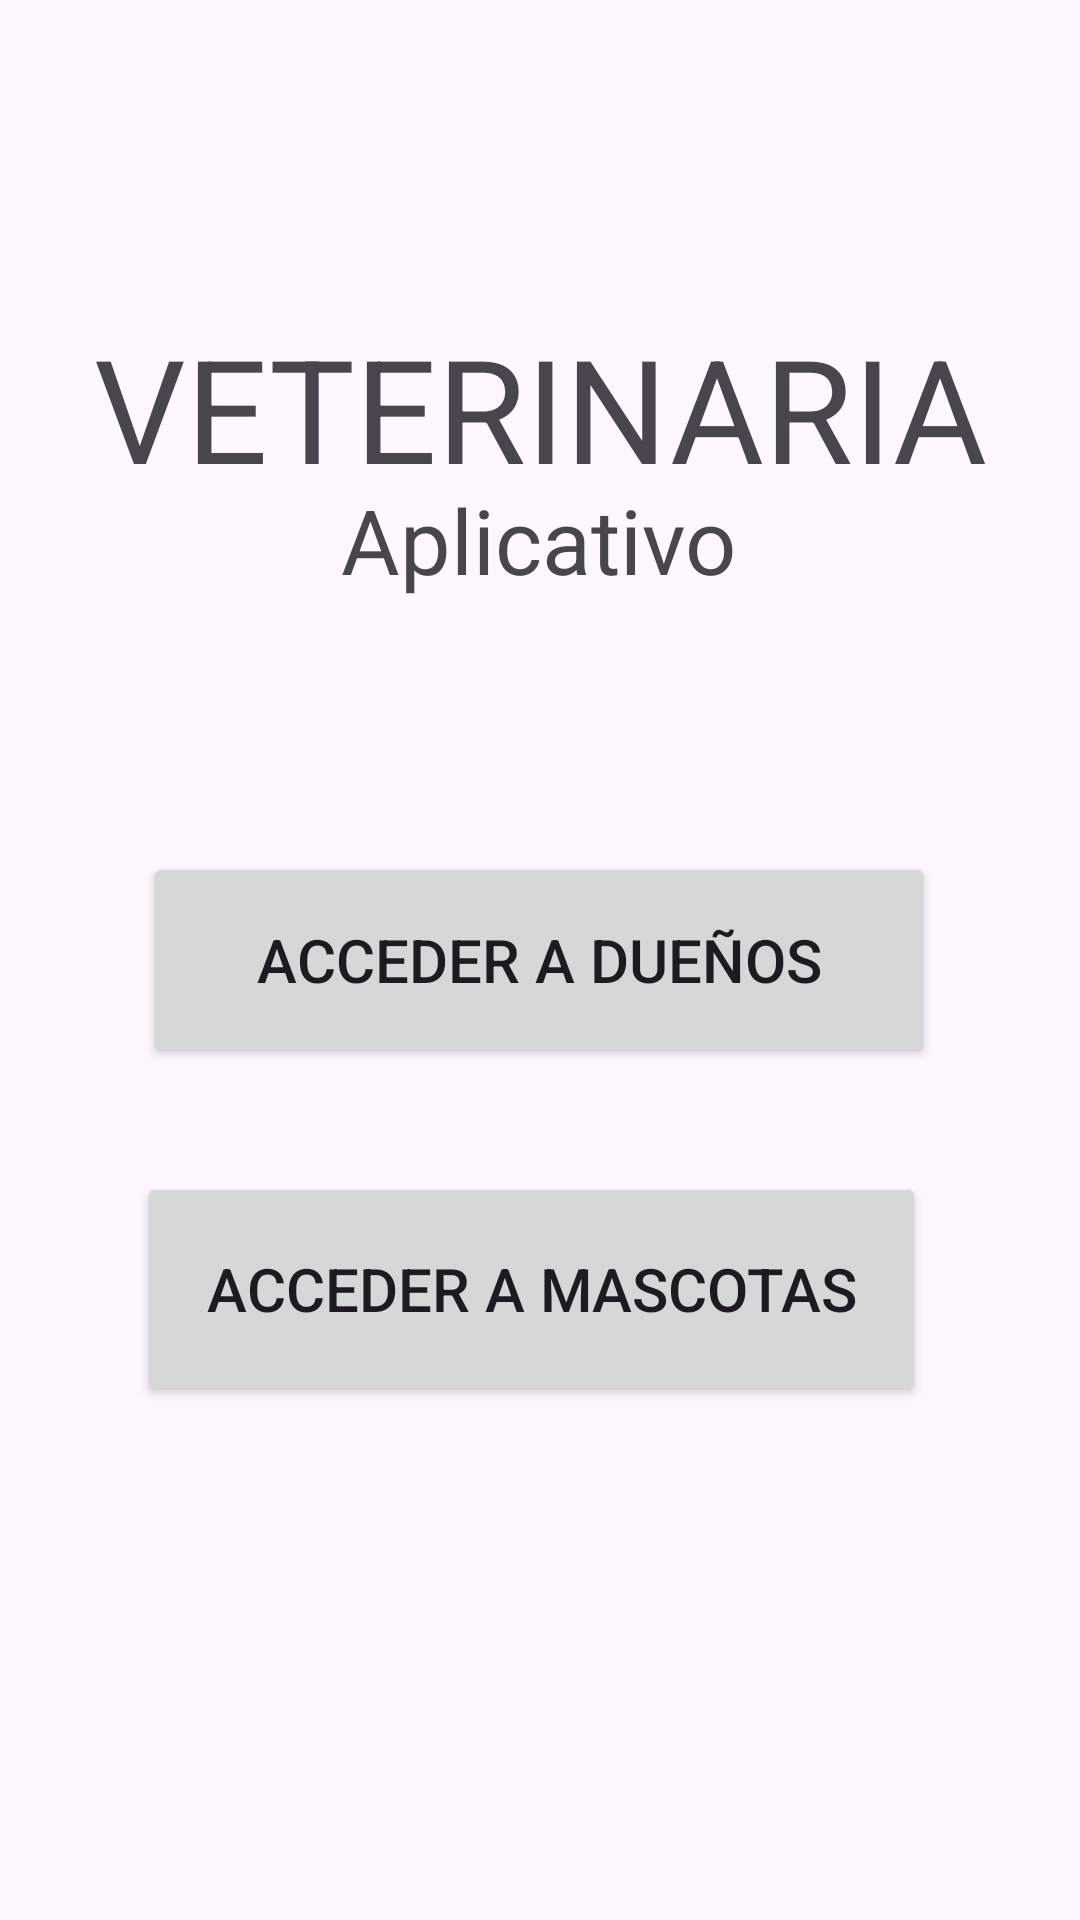

The Android layout XML behind this screen, and the referenced resources:
<!-- AndroidManifest.xml: application theme Theme.VeterinariaProyectoADB -->
<!-- res/layout/activity_main.xml -->
<?xml version="1.0" encoding="utf-8"?>
<androidx.constraintlayout.widget.ConstraintLayout xmlns:android="http://schemas.android.com/apk/res/android"
    xmlns:app="http://schemas.android.com/apk/res-auto"
    xmlns:tools="http://schemas.android.com/tools"
    android:layout_width="match_parent"
    android:layout_height="match_parent"
    tools:context=".MainActivity">

    <TextView
        android:layout_width="wrap_content"
        android:layout_height="wrap_content"
        android:text="VETERINARIA"
        android:textSize="48dp"
        app:layout_constraintBottom_toBottomOf="parent"
        app:layout_constraintEnd_toEndOf="parent"
        app:layout_constraintStart_toStartOf="parent"
        app:layout_constraintTop_toTopOf="parent"
        app:layout_constraintVertical_bias="0.18" />

    <TextView
        android:layout_width="wrap_content"
        android:layout_height="wrap_content"
        android:text="Aplicativo"
        android:textSize="30dp"
        app:layout_constraintBottom_toBottomOf="parent"
        app:layout_constraintEnd_toEndOf="parent"
        app:layout_constraintHorizontal_bias="0.498"
        app:layout_constraintStart_toStartOf="parent"
        app:layout_constraintTop_toTopOf="parent"
        app:layout_constraintVertical_bias="0.266" />

    <Button
        android:id="@+id/btAccederDuenos"
        android:layout_width="264dp"
        android:layout_height="72dp"
        android:text="Acceder a Dueños"
        android:textSize="20dp"
        app:layout_constraintBottom_toBottomOf="parent"
        app:layout_constraintEnd_toEndOf="parent"
        app:layout_constraintHorizontal_bias="0.496"
        app:layout_constraintStart_toStartOf="parent"
        app:layout_constraintTop_toTopOf="parent" />

    <Button
        android:id="@+id/btAccederMascotas"
        android:layout_width="263dp"
        android:layout_height="78dp"
        android:text="Acceder a Mascotas"
        android:textSize="20dp"
        app:layout_constraintBottom_toBottomOf="parent"
        app:layout_constraintEnd_toEndOf="parent"
        app:layout_constraintHorizontal_bias="0.472"
        app:layout_constraintStart_toStartOf="parent"
        app:layout_constraintTop_toTopOf="parent"
        app:layout_constraintVertical_bias="0.695" />


</androidx.constraintlayout.widget.ConstraintLayout>
<!-- resources referenced by this layout -->
<resources>
  <style name="Theme.VeterinariaProyectoADB" parent="Base.Theme.VeterinariaProyectoADB" />
  <style name="Base.Theme.VeterinariaProyectoADB" parent="Theme.Material3.DayNight.NoActionBar">
          
          
      </style>
</resources>
